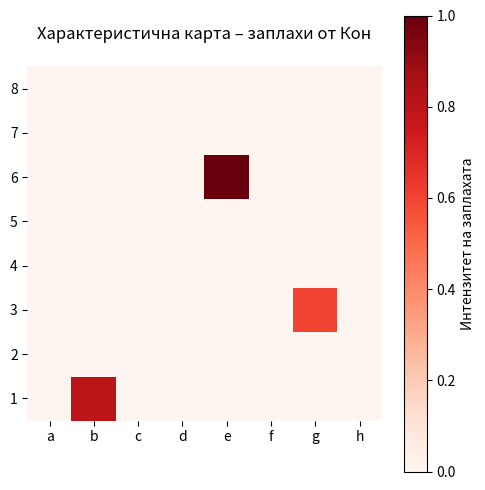
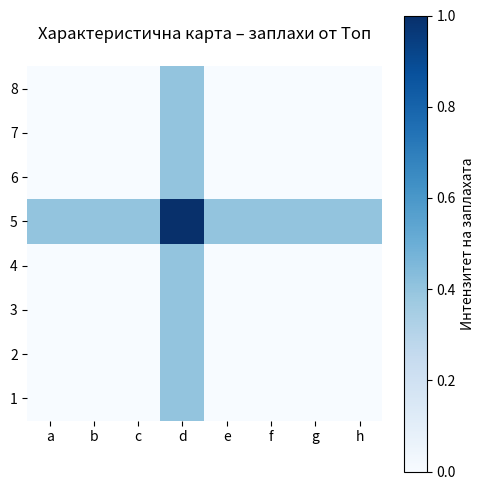
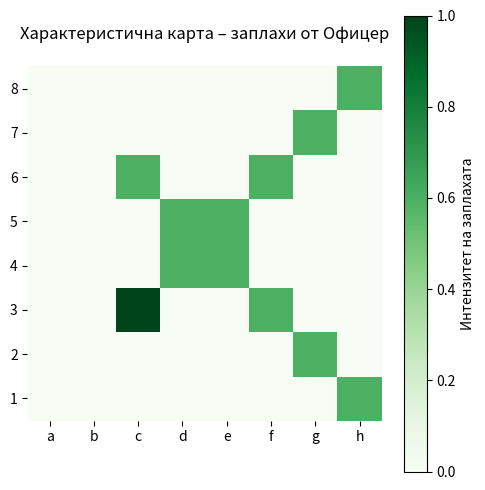
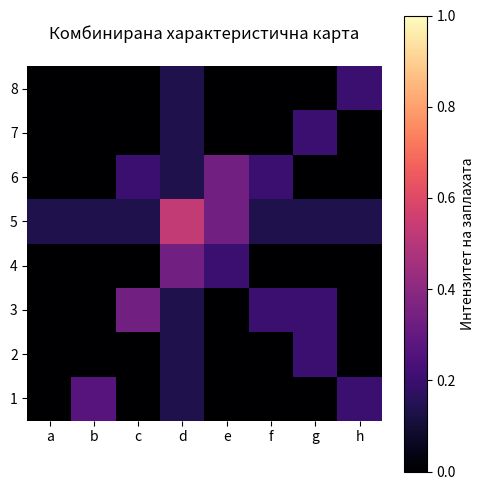

Here is the Python script that generated these plots, in order:
import matplotlib.pyplot as plt
import numpy as np

def plot_feature_map(heatmap, title, cmap='hot'):
    fig, ax = plt.subplots(figsize=(5, 5))
    cax = ax.imshow(heatmap, cmap=cmap, origin='lower', vmin=0, vmax=1)
    ax.set_xticks(np.arange(8))
    ax.set_yticks(np.arange(8))
    ax.set_xticklabels(['a','b','c','d','e','f','g','h'])
    ax.set_yticklabels([str(i) for i in range(1, 9)])
    ax.tick_params(top=False, bottom=True, labeltop=False, labelbottom=True)
    for edge, spine in ax.spines.items():
        spine.set_visible(False)
    cbar = fig.colorbar(cax, ax=ax)
    cbar.set_label('Интензитет на заплахата')
    plt.title(title, pad=20)
    plt.tight_layout()
    plt.show()

# Кон
knight_map = np.zeros((8, 8))
knight_map[0, 1] = 0.8
knight_map[2, 6] = 0.6
knight_map[5, 4] = 1.0

# Топ
rook_map = np.zeros((8, 8))
rook_map[4, :] = 0.4
rook_map[:, 3] = 0.4
rook_map[4, 3] = 1.0

# Офицер
bishop_map = np.zeros((8, 8))
for i in range(8):
    if 0 <= 2+i < 8 and 0 <= 2+i < 8:
        bishop_map[2+i, 2+i] = 0.6
    if 0 <= 5-i < 8 and 0 <= 2+i < 8:
        bishop_map[5-i, 2+i] = 0.6
bishop_map[2, 2] = 1.0

# Комбинирана карта
combined_map = (knight_map + rook_map + bishop_map) / 3

# Визуализации
plot_feature_map(knight_map, "Характеристична карта – заплахи от Кон", cmap='Reds')
plot_feature_map(rook_map, "Характеристична карта – заплахи от Топ", cmap='Blues')
plot_feature_map(bishop_map, "Характеристична карта – заплахи от Офицер", cmap='Greens')
plot_feature_map(combined_map, "Комбинирана характеристична карта", cmap='magma')
